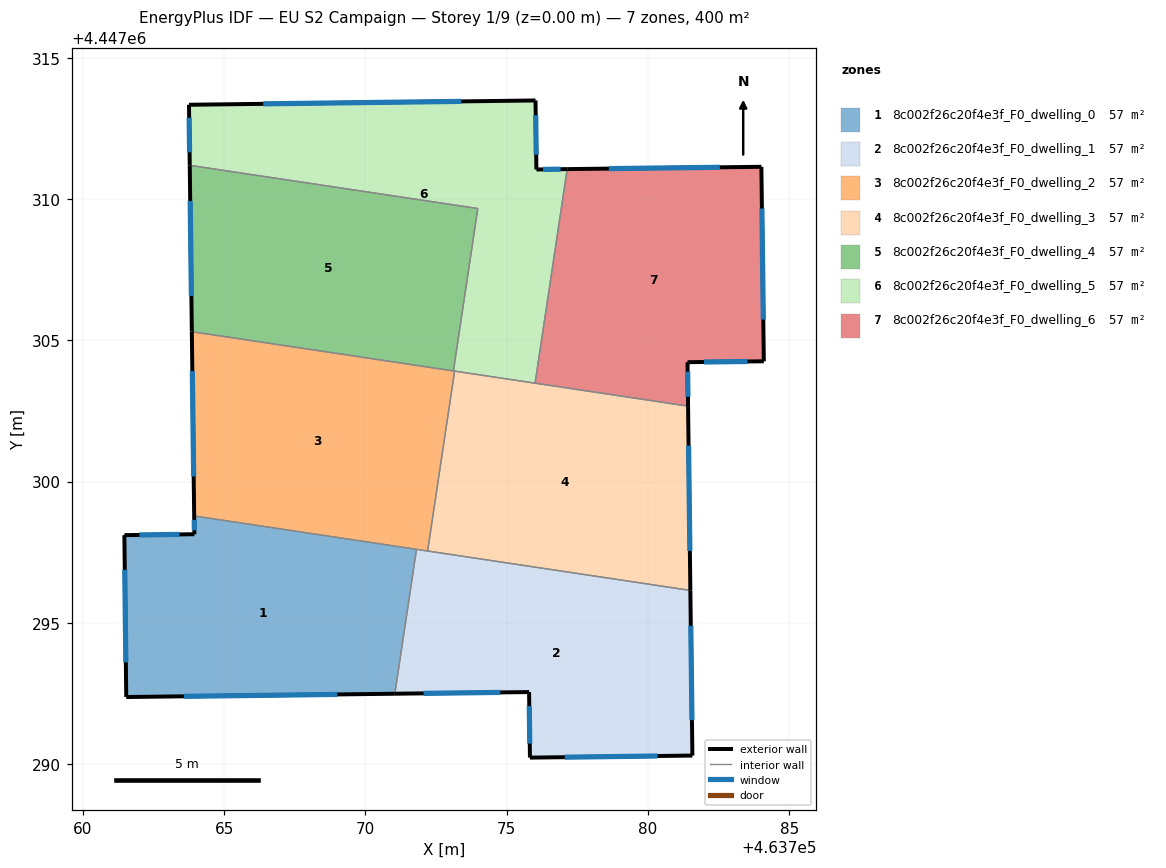
=== STOREY PLAN SPEC (per zone: floor XY polygon, exterior-wall plan segments, windows/doors) ===
zone 1: 8c002f26c20f4e3f_F0_dwelling_0  (57.2 m²)
  floor: (463771.81, 4447297.60) (463771.04, 4447292.49) (463761.53, 4447292.38) (463761.47, 4447298.11) (463763.95, 4447298.14) (463763.94, 4447298.78)
  exterior wall: (463763.95, 4447298.14) – (463761.47, 4447298.11)  [2.5 m]
    window: (463763.42, 4447298.13) – (463762.00, 4447298.11)  [2.4 m²]
  exterior wall: (463763.94, 4447298.78) – (463763.95, 4447298.14)  [0.6 m]
    window: (463763.94, 4447298.65) – (463763.95, 4447298.28)  [0.6 m²]
  exterior wall: (463761.53, 4447292.38) – (463771.04, 4447292.49)  [9.5 m]
    window: (463763.57, 4447292.40) – (463769.00, 4447292.47)  [9.3 m²]
  exterior wall: (463761.47, 4447298.11) – (463761.53, 4447292.38)  [5.7 m]
    window: (463761.48, 4447296.88) – (463761.52, 4447293.60)  [5.6 m²]
  interior walls: 2
zone 2: 8c002f26c20f4e3f_F0_dwelling_1  (57.2 m²)
  floor: (463781.50, 4447296.15) (463781.57, 4447290.31) (463775.82, 4447290.23) (463775.79, 4447292.55) (463771.04, 4447292.49) (463771.81, 4447297.60)
  exterior wall: (463781.57, 4447290.31) – (463781.50, 4447296.15)  [5.8 m]
    window: (463781.55, 4447291.56) – (463781.51, 4447294.90)  [5.7 m²]
  exterior wall: (463775.82, 4447290.23) – (463781.57, 4447290.31)  [5.7 m]
    window: (463777.05, 4447290.25) – (463780.34, 4447290.29)  [5.6 m²]
  exterior wall: (463775.79, 4447292.55) – (463775.82, 4447290.23)  [2.3 m]
    window: (463775.80, 4447292.06) – (463775.81, 4447290.73)  [2.3 m²]
  exterior wall: (463771.04, 4447292.49) – (463775.79, 4447292.55)  [4.8 m]
    window: (463772.06, 4447292.51) – (463774.77, 4447292.54)  [4.7 m²]
  interior walls: 3
zone 3: 8c002f26c20f4e3f_F0_dwelling_2  (57.1 m²)
  floor: (463773.15, 4447303.91) (463772.20, 4447297.54) (463763.94, 4447298.78) (463763.86, 4447305.30)
  exterior wall: (463763.86, 4447305.30) – (463763.94, 4447298.78)  [6.5 m]
    window: (463763.87, 4447303.91) – (463763.92, 4447300.18)  [6.4 m²]
  interior walls: 5
zone 4: 8c002f26c20f4e3f_F0_dwelling_3  (57.1 m²)
  floor: (463781.41, 4447302.67) (463781.50, 4447296.15) (463772.20, 4447297.54) (463773.15, 4447303.91)
  exterior wall: (463781.50, 4447296.15) – (463781.41, 4447302.67)  [6.5 m]
    window: (463781.48, 4447297.55) – (463781.43, 4447301.27)  [6.4 m²]
  interior walls: 4
zone 5: 8c002f26c20f4e3f_F0_dwelling_4  (57.1 m²)
  floor: (463773.97, 4447309.66) (463773.11, 4447303.92) (463763.86, 4447305.30) (463763.78, 4447311.19)
  exterior wall: (463763.78, 4447311.19) – (463763.86, 4447305.30)  [5.9 m]
    window: (463763.80, 4447309.93) – (463763.84, 4447306.57)  [5.8 m²]
  interior walls: 3
zone 6: 8c002f26c20f4e3f_F0_dwelling_5  (57.1 m²)
  floor: (463776.02, 4447313.49) (463776.05, 4447311.04) (463777.14, 4447311.06) (463776.00, 4447303.48) (463773.11, 4447303.92) (463773.97, 4447309.66) (463763.78, 4447311.19) (463763.76, 4447313.33)
  exterior wall: (463763.76, 4447313.33) – (463763.78, 4447311.19)  [2.1 m]
    window: (463763.76, 4447312.88) – (463763.78, 4447311.65)  [2.1 m²]
  exterior wall: (463776.02, 4447313.49) – (463763.76, 4447313.33)  [12.3 m]
    window: (463773.39, 4447313.45) – (463766.38, 4447313.37)  [12.0 m²]
  exterior wall: (463776.05, 4447311.04) – (463776.02, 4447313.49)  [2.4 m]
    window: (463776.04, 4447311.57) – (463776.02, 4447312.96)  [2.4 m²]
  exterior wall: (463777.14, 4447311.06) – (463776.05, 4447311.04)  [1.1 m]
    window: (463776.90, 4447311.05) – (463776.28, 4447311.05)  [1.1 m²]
  interior walls: 5
zone 7: 8c002f26c20f4e3f_F0_dwelling_6  (57.1 m²)
  floor: (463784.01, 4447311.14) (463784.09, 4447304.26) (463781.40, 4447304.22) (463781.41, 4447302.67) (463776.00, 4447303.48) (463777.14, 4447311.06)
  exterior wall: (463784.01, 4447311.14) – (463777.14, 4447311.06)  [6.9 m]
    window: (463782.54, 4447311.12) – (463778.61, 4447311.07)  [6.7 m²]
  exterior wall: (463784.09, 4447304.26) – (463784.01, 4447311.14)  [6.9 m]
    window: (463784.08, 4447305.73) – (463784.03, 4447309.66)  [6.7 m²]
  exterior wall: (463781.40, 4447304.22) – (463784.09, 4447304.26)  [2.7 m]
    window: (463781.97, 4447304.23) – (463783.52, 4447304.25)  [2.6 m²]
  exterior wall: (463781.41, 4447302.67) – (463781.40, 4447304.22)  [1.6 m]
    window: (463781.41, 4447303.00) – (463781.40, 4447303.89)  [1.5 m²]
  interior walls: 2

=== DERIVED (storey summary) ===
Building: EU S2 Campaign
Storey: 1 of 9  (floor level z = 0.00 m)
Storey gross floor area: 400.0 m²
Zones on this storey: 7
  - 8c002f26c20f4e3f_F0_dwelling_0: floor 57.2 m²; exterior wall 18.4 m (55.1 m²); 4 window(s) 18.0 m²; WWR 32.7%
  - 8c002f26c20f4e3f_F0_dwelling_1: floor 57.2 m²; exterior wall 18.7 m (56.0 m²); 4 window(s) 18.3 m²; WWR 32.7%
  - 8c002f26c20f4e3f_F0_dwelling_2: floor 57.1 m²; exterior wall 6.5 m (19.6 m²); 1 window(s) 6.4 m²; WWR 32.7%
  - 8c002f26c20f4e3f_F0_dwelling_3: floor 57.1 m²; exterior wall 6.5 m (19.6 m²); 1 window(s) 6.4 m²; WWR 32.7%
  - 8c002f26c20f4e3f_F0_dwelling_4: floor 57.1 m²; exterior wall 5.9 m (17.7 m²); 1 window(s) 5.8 m²; WWR 32.7%
  - 8c002f26c20f4e3f_F0_dwelling_5: floor 57.1 m²; exterior wall 17.9 m (53.8 m²); 4 window(s) 17.6 m²; WWR 32.7%
  - 8c002f26c20f4e3f_F0_dwelling_6: floor 57.1 m²; exterior wall 18.0 m (54.0 m²); 4 window(s) 17.7 m²; WWR 32.7%
Zone adjacency (shared interzone walls):
  - 8c002f26c20f4e3f_F0_dwelling_0 ↔ 8c002f26c20f4e3f_F0_dwelling_1
  - 8c002f26c20f4e3f_F0_dwelling_0 ↔ 8c002f26c20f4e3f_F0_dwelling_2
  - 8c002f26c20f4e3f_F0_dwelling_1 ↔ 8c002f26c20f4e3f_F0_dwelling_2
  - 8c002f26c20f4e3f_F0_dwelling_1 ↔ 8c002f26c20f4e3f_F0_dwelling_3
  - 8c002f26c20f4e3f_F0_dwelling_2 ↔ 8c002f26c20f4e3f_F0_dwelling_3
  - 8c002f26c20f4e3f_F0_dwelling_2 ↔ 8c002f26c20f4e3f_F0_dwelling_4
  - 8c002f26c20f4e3f_F0_dwelling_2 ↔ 8c002f26c20f4e3f_F0_dwelling_5
  - 8c002f26c20f4e3f_F0_dwelling_3 ↔ 8c002f26c20f4e3f_F0_dwelling_5
  - 8c002f26c20f4e3f_F0_dwelling_3 ↔ 8c002f26c20f4e3f_F0_dwelling_6
  - 8c002f26c20f4e3f_F0_dwelling_4 ↔ 8c002f26c20f4e3f_F0_dwelling_5
  - 8c002f26c20f4e3f_F0_dwelling_5 ↔ 8c002f26c20f4e3f_F0_dwelling_6